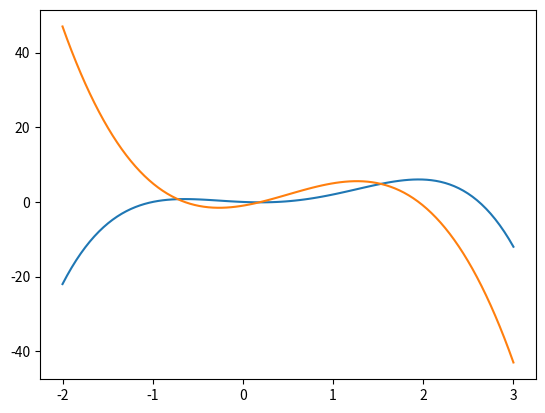

The matplotlib source for this figure:
#!/usr/bin/env python3
import numpy as np
import matplotlib.pyplot as plt

def f(x):
    return -x**4 + 2 * x**3 + 2 * x**2 - x

def df(x):
    return -4 * x**3 + 6 * x**2 + 4 * x - 1

x = np.linspace(-2, 3, 100)
plt.plot(x,f(x))
plt.plot(x,df(x))
plt.savefig("w1e1b.eps", format="eps")
plt.show()
